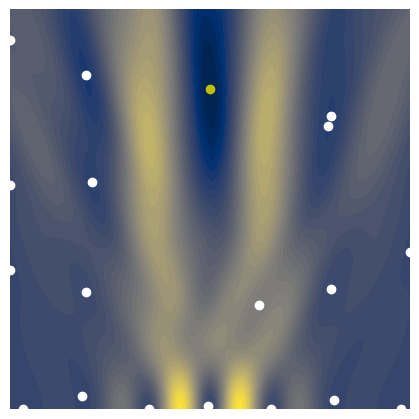

Here is the Python script that generated this plot: (Note: this script raises an exception after producing the figure.)
import numpy as np
import matplotlib.pyplot as plt
import scipy.ndimage as ndimage

np.random.seed(0)

# -------------------------------- helper --------------------------------
def Gabor(a, b):
    return lambda x : (np.sin(a + 0.06 * b * x) *
                       np.exp(-(a + 0.06 * b * x)**2 / 32.))

def cost(ypred, y):
    return np.mean((y - ypred)**2)

def cost_grad(a, b, x, y):
    ypred = Gabor(a, b)(x)
    dc_dypred = (y - ypred)
    sin = np.sin(a + 0.06 * b * x)
    cos = np.cos(a + 0.06 * b * x)
    gaussian = np.exp(-(a + 0.06 * b * x)**2 / 32)
    dypred_da = (-sin * gaussian * (a + 0.06 * b * x) / 16. +
                 cos * gaussian)
    dypred_db = (-sin * gaussian * 0.06 * x * (a + 0.06 * b * x) / 16. +
                 0.06 * x * cos * gaussian)
    return np.array([-2 * np.mean(dc_dypred * dypred_da),
                     -2 * np.mean(dc_dypred * dypred_db)])

def optimize(params0, lr, epochs, batch_size):
    param_history = []
    param_history.append(params0.copy())
    indices = np.arange(len(x))
    params = params0.copy()
    for epoch in range(epochs):
        np.random.shuffle(indices)
        for batch in range(samples // batch_size):
            batchindices = indices[batch*batch_size:(batch+1)*batch_size]
            grad = cost_grad(params[0], params[1], x[batchindices], y[batchindices])
            params -= lr * grad
            param_history.append(params.copy())
    param_history = np.vstack(param_history)
    return param_history

def find_local_minima(a, b, landscape):
    footprint = np.ones((3, 3))
    min_filtered = ndimage.minimum_filter(landscape, footprint=footprint)
    local_minima_mask = (landscape == min_filtered)
    indices = np.where(local_minima_mask)
    return np.vstack([a[indices], b[indices]]).T

# ----------------------------- fitting data -----------------------------
samples = 64
noise = 0.
x = np.random.uniform(-10, 10, samples)
y = Gabor(0, 16)(x) + np.random.uniform(-noise, noise, samples)

# -------------------- sample optimization landscape ---------------------
samples_landscape = 128
a = np.linspace(-10, 10, samples_landscape)
b = np.linspace(1e-4, 20, samples_landscape)
a, b = np.meshgrid(a, b, indexing='ij')

cost_landscape = np.zeros_like(a)
for i in range(len(a)):
    for j in range(len(a[0])):
        y_pred = Gabor(a[i,j], b[i,j])(x)
        cost_landscape[i,j] = cost(y_pred, y)

# ------------------------------ regularize ------------------------------
b0 = 10
regularization = np.sqrt(a**2 + (b - b0)**2)
factor = 0.05
regularized_cost = cost_landscape + factor * regularization

# -------------------------- find local optima ---------------------------
minima_cost  = find_local_minima(a, b, cost_landscape)
minima_regularization  = find_local_minima(a, b, regularization)
minima_regularized_cost  = find_local_minima(a, b, regularized_cost)

# ---------------------------- postprocessing ----------------------------
fig, ax = plt.subplots(figsize=(4, 4), dpi=150)
cb = ax.contourf(a, b, cost_landscape, levels=36, cmap='cividis')
for i in range(len(minima_cost)):
    if abs(minima_cost[i,1] - 16) > 1e-1:
        ax.plot(minima_cost[i,0], minima_cost[i,1], 'wo')
ax.plot(0, 16, 'yo')
ax.set_xlim(-10,10)
ax.set_ylim(0,20)
ax.axis('off')
ax.set_rasterized(True)
fig.tight_layout(pad=0)
plt.savefig(f'../../results/gabor_landscape_standard.pdf')
plt.show()

fig, ax = plt.subplots(figsize=(4, 4), dpi=150)
cb = ax.contourf(a, b, cost_landscape, levels=36, cmap='cividis')
cb = ax.contourf(a, b, regularization, levels=36, cmap='cividis')
ax.plot(minima_regularization[:,0], minima_regularization[:,1], 'ro')
ax.set_xlim(-10,10)
ax.set_ylim(0,20)
ax.axis('off')
ax.set_rasterized(True)
fig.tight_layout(pad=0)
plt.savefig(f'../../results/regularization_landscape.pdf')
plt.show()

fig, ax = plt.subplots(figsize=(4, 4), dpi=150)
cb = ax.contourf(a, b, cost_landscape, levels=36, cmap='cividis')
cb = ax.contourf(a, b, regularization, levels=36, cmap='cividis')
cb = ax.contourf(a, b, regularized_cost, levels=36, cmap='cividis')
ax.plot(minima_regularized_cost[:,0], minima_regularized_cost[:,1], 'wo')
ax.plot(0, 16, 'yo')
ax.plot(0, b0, 'ro')
ax.set_xlim(-10,10)
ax.set_ylim(0,20)
ax.axis('off')
ax.set_rasterized(True)
fig.tight_layout(pad=0)
plt.savefig(f'../../results/regularized_gabor_landscape.pdf')
plt.show()
